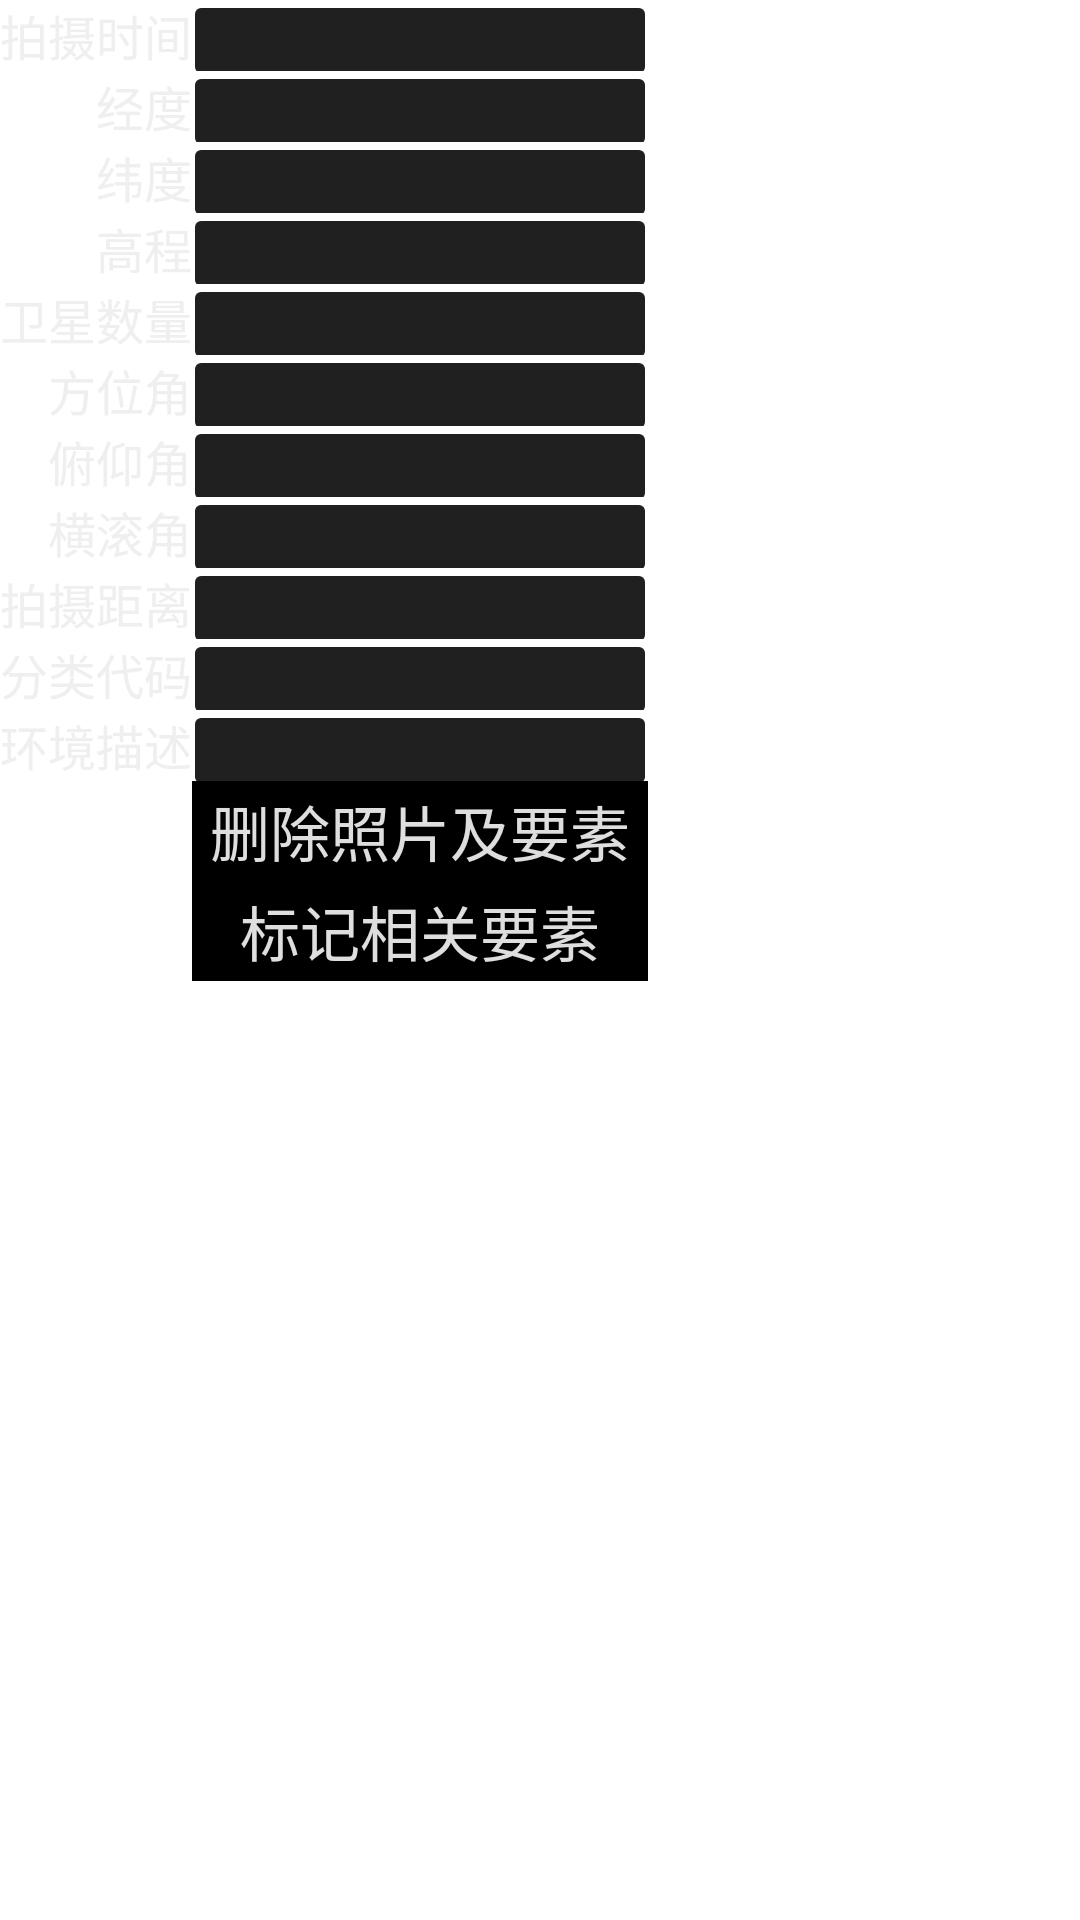

Reconstruct the res/layout file that produces this screen, plus the resources it refers to.
<!-- AndroidManifest.xml: application theme AppTheme -->
<!-- res/layout/panel_photo_attribute.xml -->
<?xml version="1.0" encoding="utf-8"?>
<TableLayout xmlns:android="http://schemas.android.com/apk/res/android"
    android:layout_width="wrap_content"
    android:layout_height="wrap_content" 
   	android:layout_alignParentRight="true"
   	android:layout_alignParentTop="true"
   	android:layout_alignParentBottom="true">
    
    
	<TableRow >
		<TextView 
			android:layout_width="wrap_content"
			android:layout_height="wrap_content"
		    android:text="@string/label_photo_date"
		    style="@style/font_camera_label"
		    android:gravity="right"/>
		
		<TextView 
		    android:id="@+id/text_photo_date"
			android:layout_width="150dp"
			android:layout_height="wrap_content"
			android:singleLine="true"
			style="@style/font_camera_edit"/>
	</TableRow>
    
    
	<TableRow >
		<TextView 
			android:layout_width="wrap_content"
			android:layout_height="wrap_content"
		    android:text="@string/label_sample_lon"
		    style="@style/font_camera_label"
		    android:gravity="right"/>
		
		<TextView 
		    android:id="@+id/text_photo_lon"
			android:layout_width="150dp"
			android:layout_height="wrap_content"
			android:singleLine="true"
			style="@style/font_camera_edit"/>
	</TableRow>
	
	
	
	<TableRow >
		<TextView 
		    android:layout_width="wrap_content"
			android:layout_height="wrap_content"
			android:text="@string/label_sample_lat"
			style="@style/font_camera_label"
			android:gravity="right"/>
		
		
		<TextView 
			android:id="@+id/text_photo_lat"
			android:layout_width="150dp"
			android:layout_height="wrap_content"
			android:singleLine="true"
			style="@style/font_camera_edit"/>
	</TableRow>
	
	
	
	<TableRow >
		<TextView 
			android:layout_width="wrap_content"
			android:layout_height="wrap_content"
			android:text="@string/label_sample_altitude"
			style="@style/font_camera_label"
			android:gravity="right"/>
		
		<TextView 
			android:id="@+id/text_photo_altitude"
			android:layout_width="150dp"
			android:layout_height="wrap_content"
			android:singleLine="true"
			style="@style/font_camera_edit"/>
	</TableRow>
	
	
	<TableRow >
		<TextView 
			android:layout_width="wrap_content"
			android:layout_height="wrap_content"
			android:text="@string/label_sample_satellite_count"
			style="@style/font_camera_label"
			android:gravity="right"/>
		
		<TextView 
			android:id="@+id/text_photo_satellite_count"
			android:layout_width="150dp"
			android:layout_height="wrap_content"
			android:singleLine="true"
			style="@style/font_camera_edit"/>
	</TableRow>
	
    
    <TableRow>

        <TextView
            style="@style/font_camera_label"
            android:layout_width="wrap_content"
            android:layout_height="wrap_content"
            android:gravity="right"
            android:text="@string/label_sample_bearing" />

        <TextView
            android:id="@+id/text_photo_bearing"
            style="@style/font_camera_edit"
            android:layout_width="150dp"
            android:layout_height="wrap_content"
            android:singleLine="true"/>
    </TableRow>
    
    
    <TableRow>

        <TextView
            style="@style/font_camera_label"
            android:layout_width="wrap_content"
            android:layout_height="wrap_content"
            android:gravity="right"
            android:text="@string/label_sample_pitch" />

        <TextView
            android:id="@+id/text_photo_pitch"
            style="@style/font_camera_edit"
            android:layout_width="150dp"
            android:layout_height="wrap_content"
            android:singleLine="true"/>
    </TableRow>
    
    
    <TableRow>

        <TextView
            style="@style/font_camera_label"
            android:layout_width="wrap_content"
            android:layout_height="wrap_content"
            android:gravity="right"
            android:text="@string/label_sample_roll" />

        <TextView
            android:id="@+id/text_photo_roll"
            style="@style/font_camera_edit"
            android:layout_width="150dp"
            android:layout_height="wrap_content"
            android:singleLine="true" />
    </TableRow>
    
    
    <TableRow>

        <TextView
            style="@style/font_camera_label"
            android:layout_width="wrap_content"
            android:layout_height="wrap_content"
            android:gravity="right"
            android:text="@string/label_sample_distance" />

        <TextView
            android:id="@+id/text_photo_distance"
            style="@style/font_camera_edit"
            android:layout_width="150dp"
            android:layout_height="wrap_content"
            android:singleLine="true" />
    </TableRow>
    
    
    <TableRow>

        <TextView
            style="@style/font_camera_label"
            android:layout_width="wrap_content"
            android:layout_height="wrap_content"
            android:gravity="right"
            android:text="@string/label_sample_class_code" />

        <TextView
            android:id="@+id/text_photo_class_code"
            style="@style/font_camera_edit"
            android:layout_width="150dp"
            android:layout_height="wrap_content"
            android:singleLine="true" />
    </TableRow>
    
    
    <TableRow>

        <TextView
            style="@style/font_camera_label"
            android:layout_width="wrap_content"
            android:layout_height="wrap_content"
            android:gravity="right"
            android:text="@string/label_sample_env_des" />

        <TextView
            android:id="@+id/text_photo_env_des"
            style="@style/font_camera_edit"
            android:layout_width="150dp"
            android:layout_height="wrap_content"/>
    </TableRow>
    
    <TableRow>
        
        <Button
            android:id="@+id/btn_delete_photo"
            style="@style/font_pop_btn"
            android:layout_width="match_parent"
            android:layout_height="wrap_content"
            android:layout_column="1"
            android:text="@string/btn_delete_photo_and_feature" />

    </TableRow>
    
    <TableRow>
        
        <Button
            android:id="@+id/btn_show_feature"
            style="@style/font_pop_btn"
            android:layout_width="match_parent"
            android:layout_height="wrap_content"
            android:layout_column="1"
            android:text="@string/btn_show_feature" />

    </TableRow>

</TableLayout>
<!-- resources referenced by this layout -->
<resources>
  <string name="btn_delete_photo_and_feature">删除照片及要素</string>
  <string name="btn_show_feature">标记相关要素</string>
  <string name="label_photo_date">拍摄时间</string>
  <string name="label_sample_altitude">高程</string>
  <string name="label_sample_bearing">方位角</string>
  <string name="label_sample_class_code">分类代码</string>
  <string name="label_sample_distance">拍摄距离</string>
  <string name="label_sample_env_des">环境描述</string>
  <string name="label_sample_lat">纬度</string>
  <string name="label_sample_lon">经度</string>
  <string name="label_sample_pitch">俯仰角</string>
  <string name="label_sample_roll">横滚角</string>
  <string name="label_sample_satellite_count">卫星数量</string>
  <style name="font_camera_edit">
          <item name="android:textSize">16.0sp</item>
          <item name="android:textColor">#EEEEEEEE</item>
          <item name="android:layout_margin">1dp</item>
   		<item name="android:singleLine">true</item>
   		<item name="android:background">@drawable/shape_pop_input</item>
      </style>
  <style name="font_camera_label">
          <item name="android:textSize">16.0sp</item>
          <item name="android:textColor">#EEEEEEEE</item>
      </style>
  <style name="font_pop_btn">
          <item name="android:textSize">20.0sp</item>
          <item name="android:textColor">#EEEEEEEE</item>
          <item name="android:padding">2dip</item>
          <item name="android:background">@drawable/selector_pop_button</item>
      </style>
  <style name="AppTheme" parent="AppBaseTheme">
          
      </style>
  <!-- drawable shape_pop_input (drawable) -->
  <?xml version="1.0" encoding="utf-8"?>
  <shape xmlns:android="http://schemas.android.com/apk/res/android" >
    
      
  	<solid 
  	    android:color="#FF202020"/>
  	
  	
  	<corners
  	    android:bottomLeftRadius="2dp"
  	    android:bottomRightRadius="2dp"
  	    android:topLeftRadius="2dp"
  	    android:topRightRadius="2dp"/>
  
  </shape>
  <!-- drawable selector_pop_button (drawable) -->
  <?xml version="1.0" encoding="UTF-8"?>
  <selector xmlns:android="http://schemas.android.com/apk/res/android">
      
      <item
          android:state_focused="true"
          android:state_enabled="true"
          android:drawable="@drawable/shape_pop_button_normal"/>
      
      <item
          android:state_pressed="true"
          android:drawable="@drawable/shape_pop_button_press"/>
      
      <item
          android:state_enabled="false"
          android:drawable="@drawable/shape_pop_button_disable"/>
      
      <item
          android:drawable="@drawable/shape_pop_button_normal"/>
     
  </selector>
  <style name="AppBaseTheme" parent="android:Theme.Light">
          
      </style>
  <!-- drawable shape_pop_button_normal (drawable) -->
  <shape xmlns:android="http://schemas.android.com/apk/res/android"
  	android:shape="rectangle">
  
    
  	
  	
     <solid 
  	    android:color="@color/background_pop"/>
  
  	
  	
  
  </shape>
  <!-- drawable shape_pop_button_press (drawable) -->
  <shape xmlns:android="http://schemas.android.com/apk/res/android"
  	android:shape="rectangle">
  
    
  	
  	
  	
     <solid 
  	    android:color="#90313131"/>
  
  
  
  </shape>
  <!-- drawable shape_pop_button_disable (drawable) -->
  <shape xmlns:android="http://schemas.android.com/apk/res/android"
  	android:shape="rectangle">
  	
     
     <solid 
  	    android:color="#FFCCCCCC"/>
  
  	
  
  </shape>
  <color name="background_pop">#FF000000</color>
</resources>
